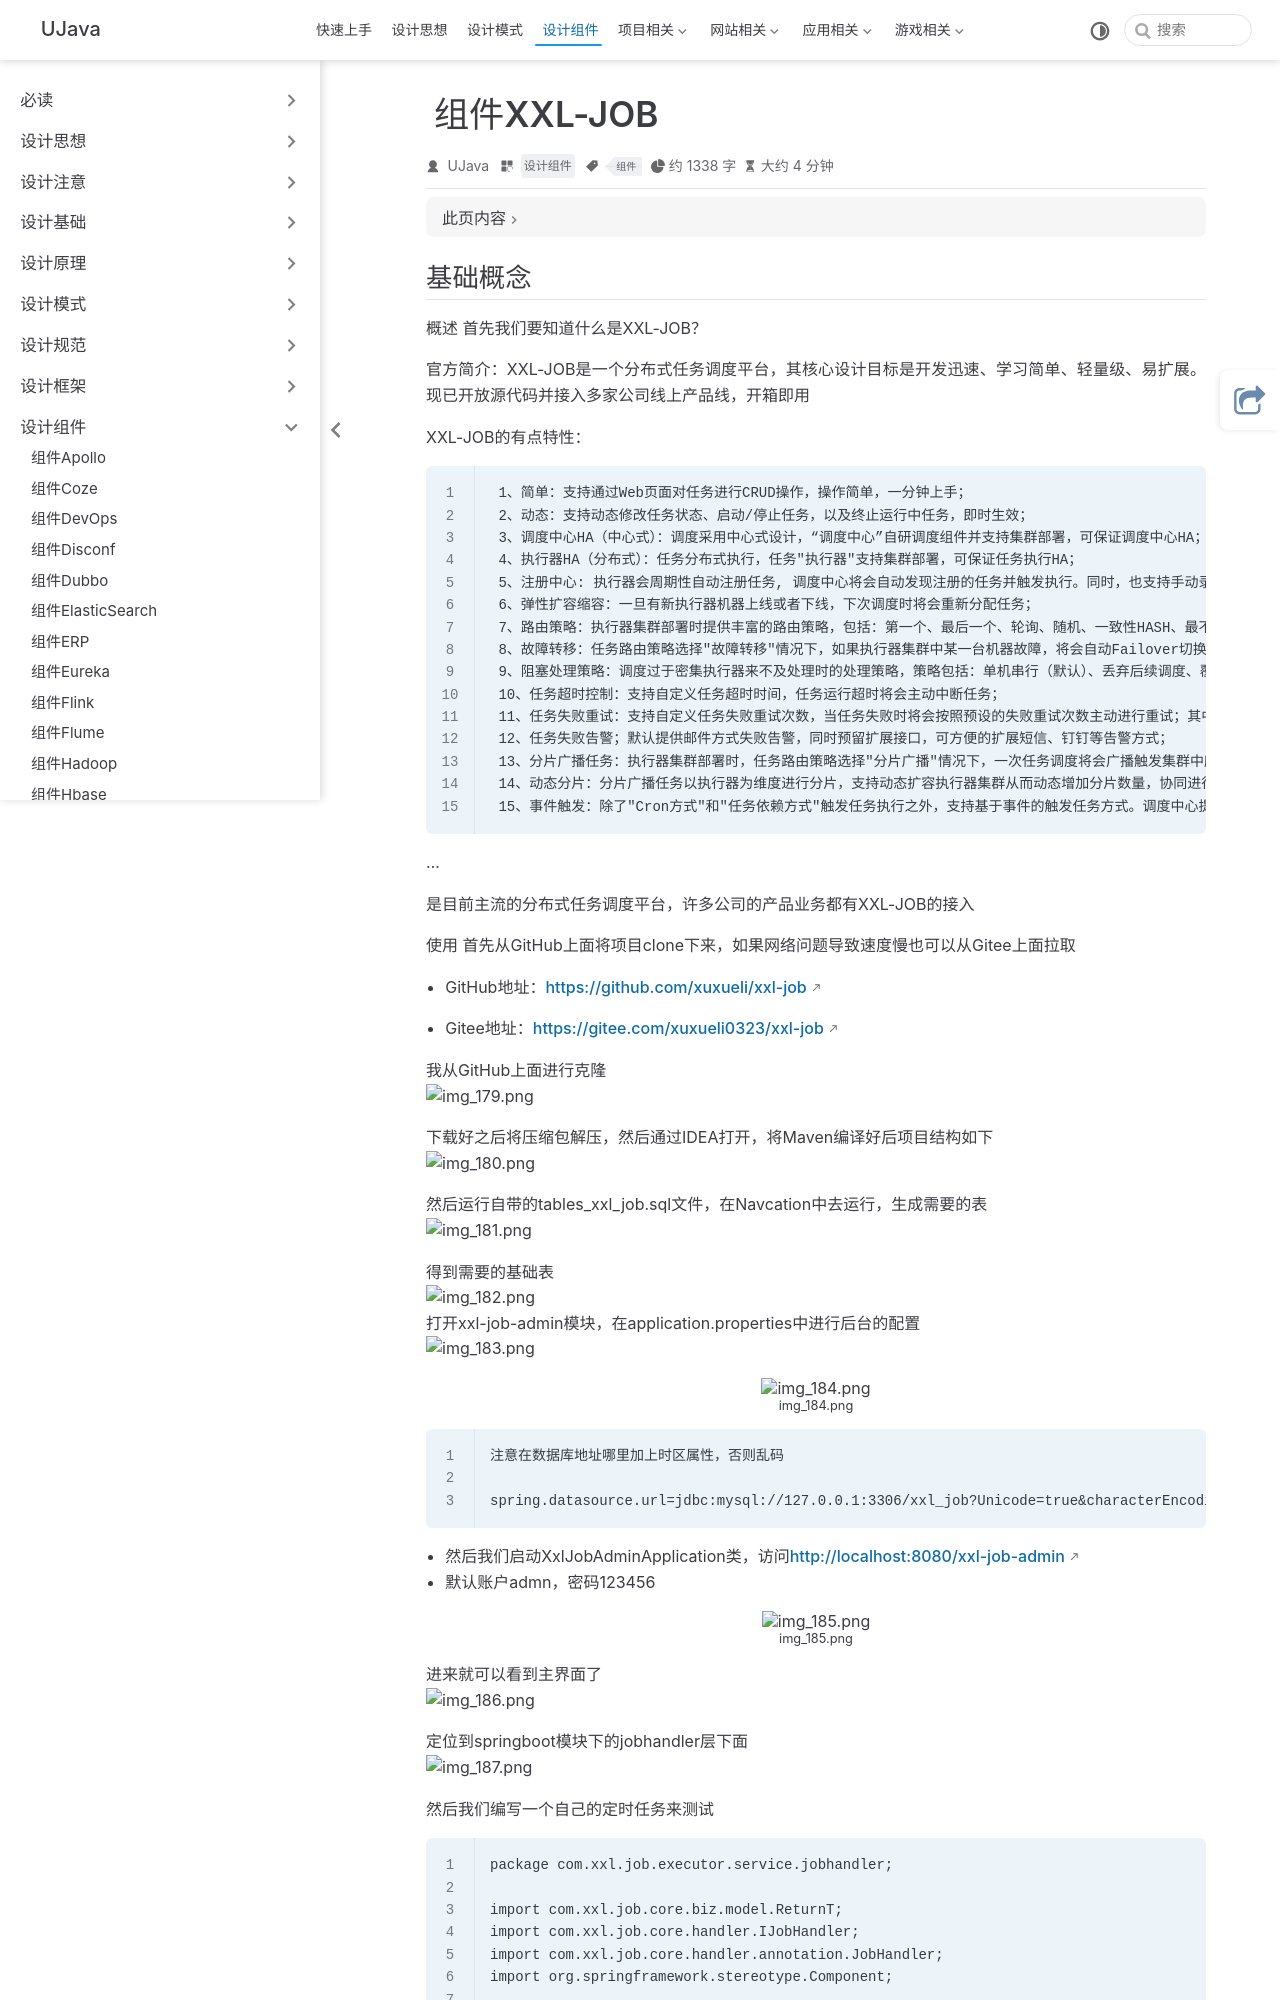

repository: yangchunjian/ujava · page: assembly/xxljob.html · generator: jekyll

---
title: 组件XXL-JOB
icon: laptop-code
category:
  - 设计组件
tag:
  - 组件
---


## 基础概念

概述  首先我们要知道什么是XXL-JOB？

 官方简介：XXL-JOB是一个分布式任务调度平台，其核心设计目标是开发迅速、学习简单、轻量级、易扩展。现已开放源代码并接入多家公司线上产品线，开箱即用

 XXL-JOB的有点特性：

```
 1、简单：支持通过Web页面对任务进行CRUD操作，操作简单，一分钟上手；
 2、动态：支持动态修改任务状态、启动/停止任务，以及终止运行中任务，即时生效；
 3、调度中心HA（中心式）：调度采用中心式设计，“调度中心”自研调度组件并支持集群部署，可保证调度中心HA；
 4、执行器HA（分布式）：任务分布式执行，任务"执行器"支持集群部署，可保证任务执行HA；
 5、注册中心: 执行器会周期性自动注册任务, 调度中心将会自动发现注册的任务并触发执行。同时，也支持手动录入执行器地址；
 6、弹性扩容缩容：一旦有新执行器机器上线或者下线，下次调度时将会重新分配任务；
 7、路由策略：执行器集群部署时提供丰富的路由策略，包括：第一个、最后一个、轮询、随机、一致性HASH、最不经常使用、最近最久未使用、故障转移、忙碌转移等；
 8、故障转移：任务路由策略选择"故障转移"情况下，如果执行器集群中某一台机器故障，将会自动Failover切换到一台正常的执行器发送调度请求。
 9、阻塞处理策略：调度过于密集执行器来不及处理时的处理策略，策略包括：单机串行（默认）、丢弃后续调度、覆盖之前调度；
 10、任务超时控制：支持自定义任务超时时间，任务运行超时将会主动中断任务；
 11、任务失败重试：支持自定义任务失败重试次数，当任务失败时将会按照预设的失败重试次数主动进行重试；其中分片任务支持分片粒度的失败重试；
 12、任务失败告警；默认提供邮件方式失败告警，同时预留扩展接口，可方便的扩展短信、钉钉等告警方式；
 13、分片广播任务：执行器集群部署时，任务路由策略选择"分片广播"情况下，一次任务调度将会广播触发集群中所有执行器执行一次任务，可根据分片参数开发分片任务；
 14、动态分片：分片广播任务以执行器为维度进行分片，支持动态扩容执行器集群从而动态增加分片数量，协同进行业务处理；在进行大数据量业务操作时可显著提升任务处理能力和速度。
 15、事件触发：除了"Cron方式"和"任务依赖方式"触发任务执行之外，支持基于事件的触发任务方式。调度中心提供触发任务单次执行的API服务，可根据业务事件灵活触发
```

 …

是目前主流的分布式任务调度平台，许多公司的产品业务都有XXL-JOB的接入

使用 首先从GitHub上面将项目clone下来，如果网络问题导致速度慢也可以从Gitee上面拉取

- GitHub地址：https://github.com/xuxueli/xxl-job

- Gitee地址：https://gitee.com/xuxueli0323/xxl-job


我从GitHub上面进行克隆
![img_179.png](img_179.png)


下载好之后将压缩包解压，然后通过IDEA打开，将Maven编译好后项目结构如下
![img_180.png](img_180.png)


然后运行自带的tables_xxl_job.sql文件，在Navcation中去运行，生成需要的表
![img_181.png](img_181.png)


得到需要的基础表
![img_182.png](img_182.png)
打开xxl-job-admin模块，在application.properties中进行后台的配置
![img_183.png](img_183.png)

![img_184.png](img_184.png)


```
注意在数据库地址哪里加上时区属性，否则乱码

spring.datasource.url=jdbc:mysql://127.0.0.1:3306/xxl_job?Unicode=true&characterEncoding=UTF-8&serverTimezone=UTC
```
